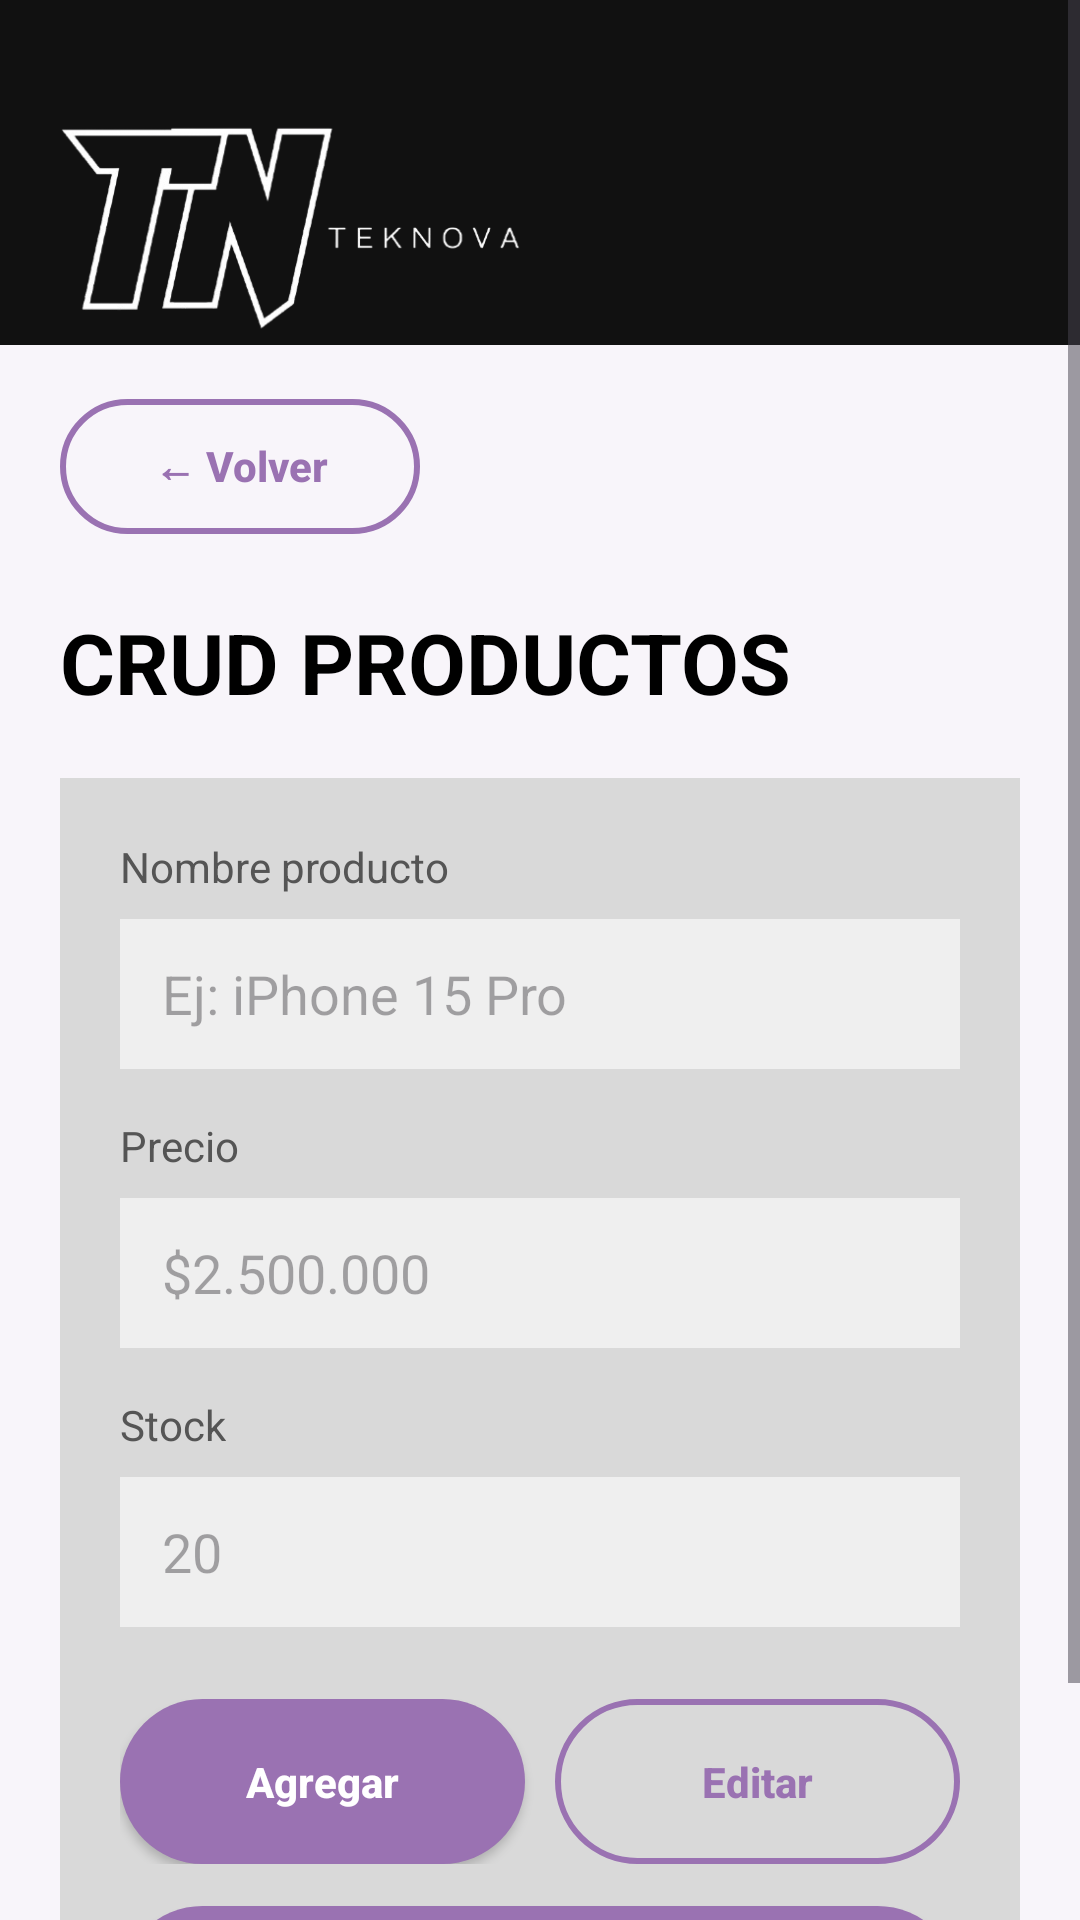

Write the Android layout XML for this screen, with the resource values it uses.
<!-- AndroidManifest.xml: application theme Theme.ProfundizacionTekNova -->
<!-- res/layout/activity_crud_productos.xml -->
<?xml version="1.0" encoding="utf-8"?>
<ScrollView
    xmlns:android="http://schemas.android.com/apk/res/android"
    android:layout_width="match_parent"
    android:layout_height="match_parent"
    android:background="#F8F5FA">

    <LinearLayout
        android:layout_width="match_parent"
        android:layout_height="wrap_content"
        android:orientation="vertical">

        <LinearLayout
            android:layout_width="match_parent"
            android:layout_height="115dp"
            android:background="#111111"
            android:gravity="center_vertical"
            android:paddingLeft="18dp"
            android:paddingRight="18dp"
            android:paddingTop="38dp">

            <ImageView
                android:layout_width="164dp"
                android:layout_height="102dp"
                android:scaleType="fitCenter"
                android:src="@drawable/logo_teknova" />

        </LinearLayout>

        <Button
            android:id="@+id/botonVolver"
            android:layout_width="120dp"
            android:layout_height="45dp"
            android:text="← Volver"
            android:textAllCaps="false"
            android:textStyle="bold"
            android:textColor="#9A72B2"
            android:background="@drawable/boton_circular"
            android:backgroundTint="@null"
            android:layout_marginLeft="20dp"
            android:layout_marginTop="18dp"/>

        <TextView
            android:layout_width="wrap_content"
            android:layout_height="wrap_content"
            android:text="CRUD PRODUCTOS"
            android:textSize="28sp"
            android:textStyle="bold"
            android:textColor="#000000"
            android:layout_marginLeft="20dp"
            android:layout_marginTop="24dp"/>

        <LinearLayout
            android:layout_width="match_parent"
            android:layout_height="wrap_content"
            android:orientation="vertical"
            android:background="#D9D9D9"
            android:layout_margin="20dp"
            android:padding="20dp">

            <TextView
                android:layout_width="wrap_content"
                android:layout_height="wrap_content"
                android:text="Nombre producto"
                android:textColor="#555555"/>

            <EditText
                android:id="@+id/inputNombre"
                android:layout_width="match_parent"
                android:layout_height="50dp"
                android:background="#EFEFEF"
                android:hint="Ej: iPhone 15 Pro"
                android:paddingLeft="14dp"
                android:layout_marginTop="8dp"/>

            <TextView
                android:layout_width="wrap_content"
                android:layout_height="wrap_content"
                android:text="Precio"
                android:textColor="#555555"
                android:layout_marginTop="16dp"/>

            <EditText
                android:id="@+id/inputPrecio"
                android:layout_width="match_parent"
                android:layout_height="50dp"
                android:background="#EFEFEF"
                android:hint="$2.500.000"
                android:paddingLeft="14dp"
                android:layout_marginTop="8dp"/>

            <TextView
                android:layout_width="wrap_content"
                android:layout_height="wrap_content"
                android:text="Stock"
                android:textColor="#555555"
                android:layout_marginTop="16dp"/>

            <EditText
                android:id="@+id/inputStock"
                android:layout_width="match_parent"
                android:layout_height="50dp"
                android:background="#EFEFEF"
                android:hint="20"
                android:paddingLeft="14dp"
                android:layout_marginTop="8dp"/>

            <LinearLayout
                android:layout_width="match_parent"
                android:layout_height="wrap_content"
                android:orientation="horizontal"
                android:layout_marginTop="24dp">

                <Button
                    android:id="@+id/botonAgregar"
                    android:layout_width="0dp"
                    android:layout_height="55dp"
                    android:layout_weight="1"
                    android:text="Agregar"
                    android:textAllCaps="false"
                    android:textStyle="bold"
                    android:textColor="#FFFFFF"
                    android:background="@drawable/boton_redondeado"
                    android:backgroundTint="@null"/>

                <Button
                    android:id="@+id/botonEditar"
                    android:layout_width="0dp"
                    android:layout_height="55dp"
                    android:layout_weight="1"
                    android:text="Editar"
                    android:textAllCaps="false"
                    android:textStyle="bold"
                    android:textColor="#9A72B2"
                    android:background="@drawable/boton_circular"
                    android:backgroundTint="@null"
                    android:layout_marginLeft="10dp"/>

            </LinearLayout>

            <Button
                android:id="@+id/botonEliminar"
                android:layout_width="match_parent"
                android:layout_height="55dp"
                android:text="Eliminar Producto"
                android:textAllCaps="false"
                android:textStyle="bold"
                android:textColor="#FFFFFF"
                android:background="@drawable/boton_redondeado"
                android:backgroundTint="@null"
                android:layout_marginTop="14dp"/>

        </LinearLayout>

    </LinearLayout>

</ScrollView>
<!-- resources referenced by this layout -->
<resources>
  <!-- drawable boton_circular (drawable) -->
  <?xml version="1.0" encoding="utf-8"?>
  <shape xmlns:android="http://schemas.android.com/apk/res/android">
  
      <solid android:color="#00000000"/>
  
      <stroke
          android:width="2dp"
          android:color="#9A72B2"/>
  
      <corners android:radius="30dp"/>
  
  </shape>
  <!-- drawable boton_redondeado (drawable) -->
  <?xml version="1.0" encoding="utf-8"?>
  <shape xmlns:android="http://schemas.android.com/apk/res/android">
  
      <solid android:color="#9A72B2"/>
  
      <corners android:radius="30dp"/>
  
  </shape>
  <!-- drawable logo_teknova: png bitmap (drawable, 34050 bytes) -->
  <style name="Theme.ProfundizacionTekNova" parent="Base.Theme.ProfundizacionTekNova" />
  <style name="Base.Theme.ProfundizacionTekNova" parent="Theme.Material3.DayNight.NoActionBar">
          <item name="colorPrimary">@color/primaryBlue</item>
          <item name="colorSecondary">@color/primaryPurple</item>
  
          <item name="android:statusBarColor">@color/black</item>
          <item name="android:navigationBarColor">@color/black</item>
      </style>
  <color name="primaryBlue">#9A72B2</color>
  <color name="primaryPurple">#7C3AED</color>
  <color name="black">#0D0D0D</color>
</resources>
